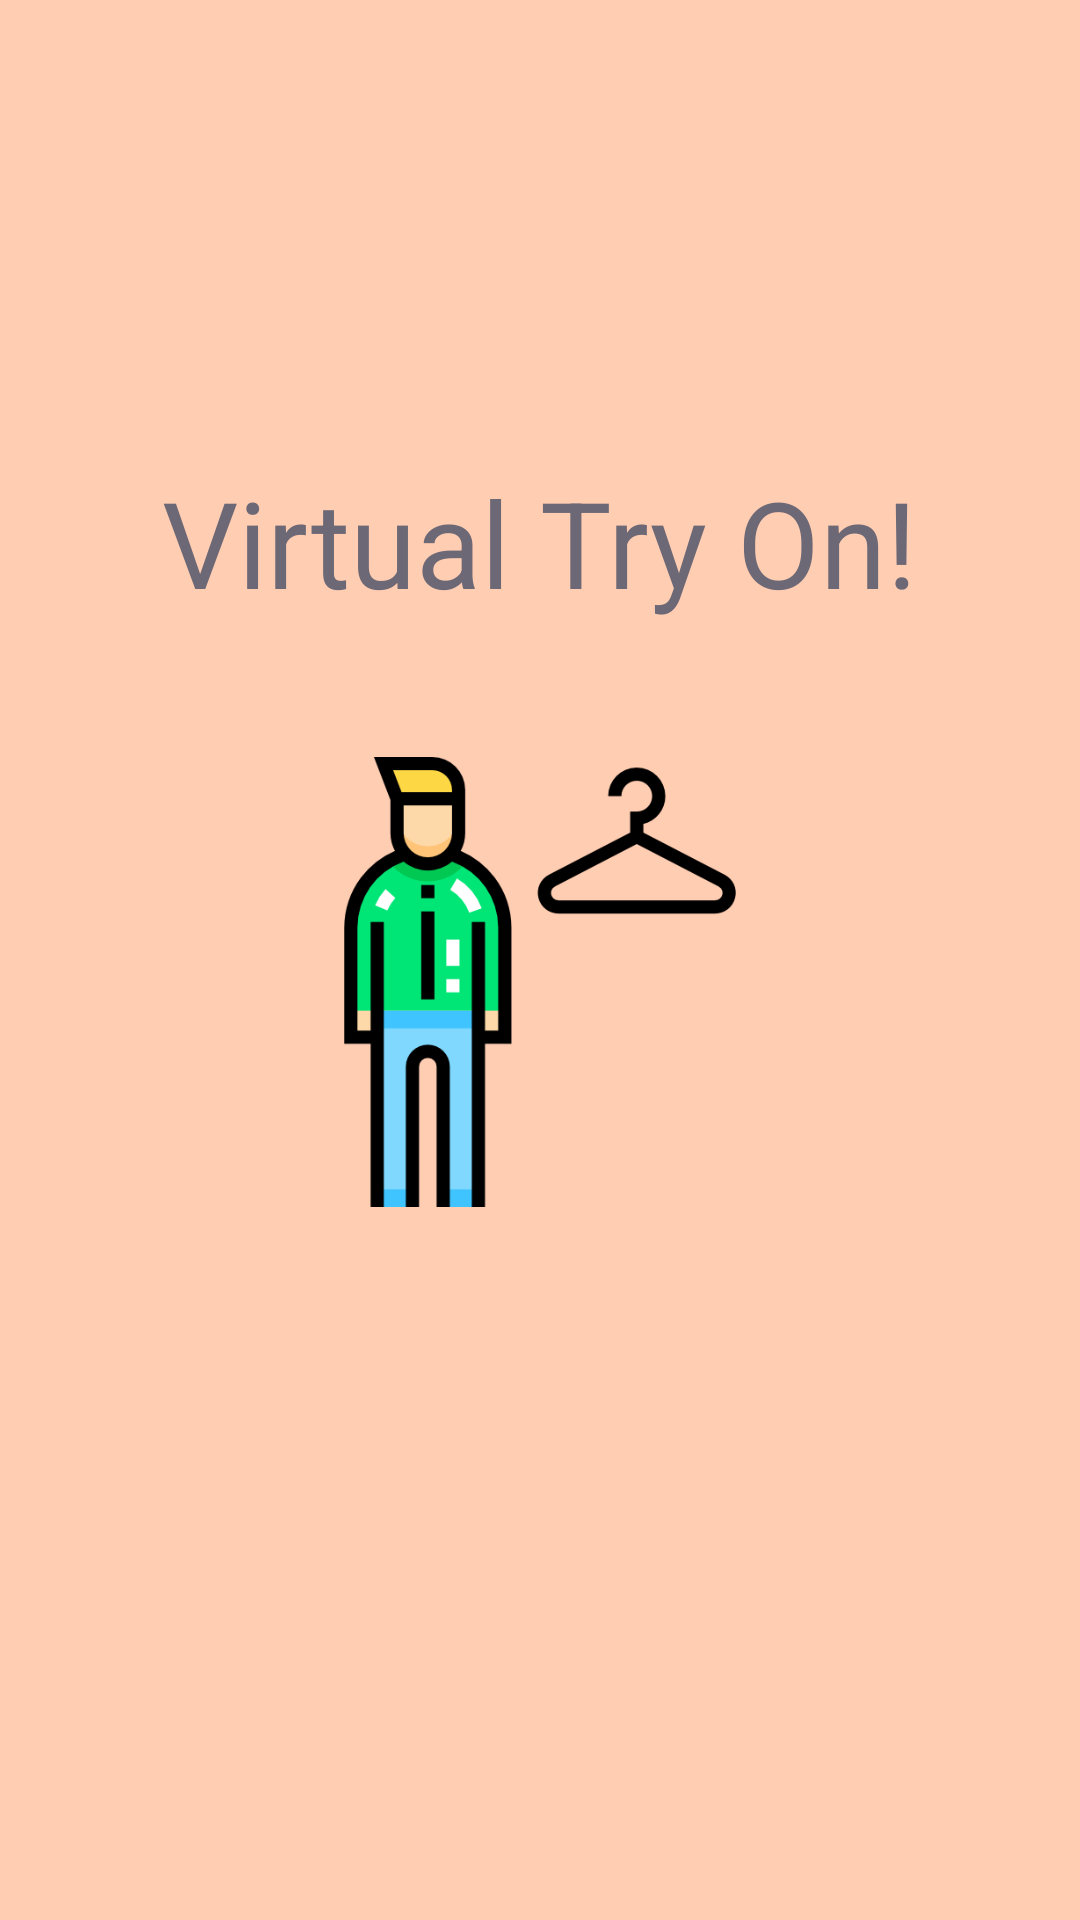

Layout XML and referenced resources for this Android screen:
<!-- AndroidManifest.xml: application theme Theme.GanVirtualTryOn -->
<!-- res/layout/activity_intro.xml -->
<?xml version="1.0" encoding="utf-8"?>
<LinearLayout xmlns:android="http://schemas.android.com/apk/res/android"
    xmlns:tools="http://schemas.android.com/tools"
    android:layout_width="match_parent"
    android:layout_height="match_parent"
    android:background="#ffcdb2"
    tools:context=".IntroActivity">

    <LinearLayout
        android:layout_width="match_parent"
        android:layout_height="532dp"
        android:layout_gravity="center"
        android:orientation="vertical">

        <TextView
            android:layout_width="wrap_content"
            android:layout_height="wrap_content"
            android:layout_gravity="center"
            android:layout_marginTop="100dp"
            android:text="Virtual Try On!"
            android:gravity="center"
            android:textColor="#6d6875"

            android:textSize="40sp"
            android:textAlignment="center"/>


        <ImageView
            android:layout_marginTop="45dp"
            android:layout_width="150dp"
            android:layout_height="150dp"
            android:layout_gravity="center"
            android:src="@drawable/fittingroom2" />

    </LinearLayout>

</LinearLayout>
<!-- resources referenced by this layout -->
<resources>
  <!-- drawable fittingroom2: png bitmap (drawable, 15436 bytes) -->
  <style name="Theme.GanVirtualTryOn" parent="Theme.MaterialComponents.DayNight.DarkActionBar">
          
          <item name="colorPrimary">#ffcdb2</item>
          <item name="colorPrimaryVariant">#ffcdb2</item>
          <item name="colorOnPrimary">#6d6875</item>
          
          <item name="colorSecondary">@color/teal_200</item>
          <item name="colorSecondaryVariant">@color/teal_700</item>
          <item name="colorOnSecondary">@color/black</item>
          
          <item name="android:statusBarColor" tools:targetApi="l">?attr/colorPrimaryVariant</item>
          
      </style>
  <color name="teal_200">#FF03DAC5</color>
  <color name="teal_700">#FF018786</color>
  <color name="black">#FF000000</color>
</resources>
